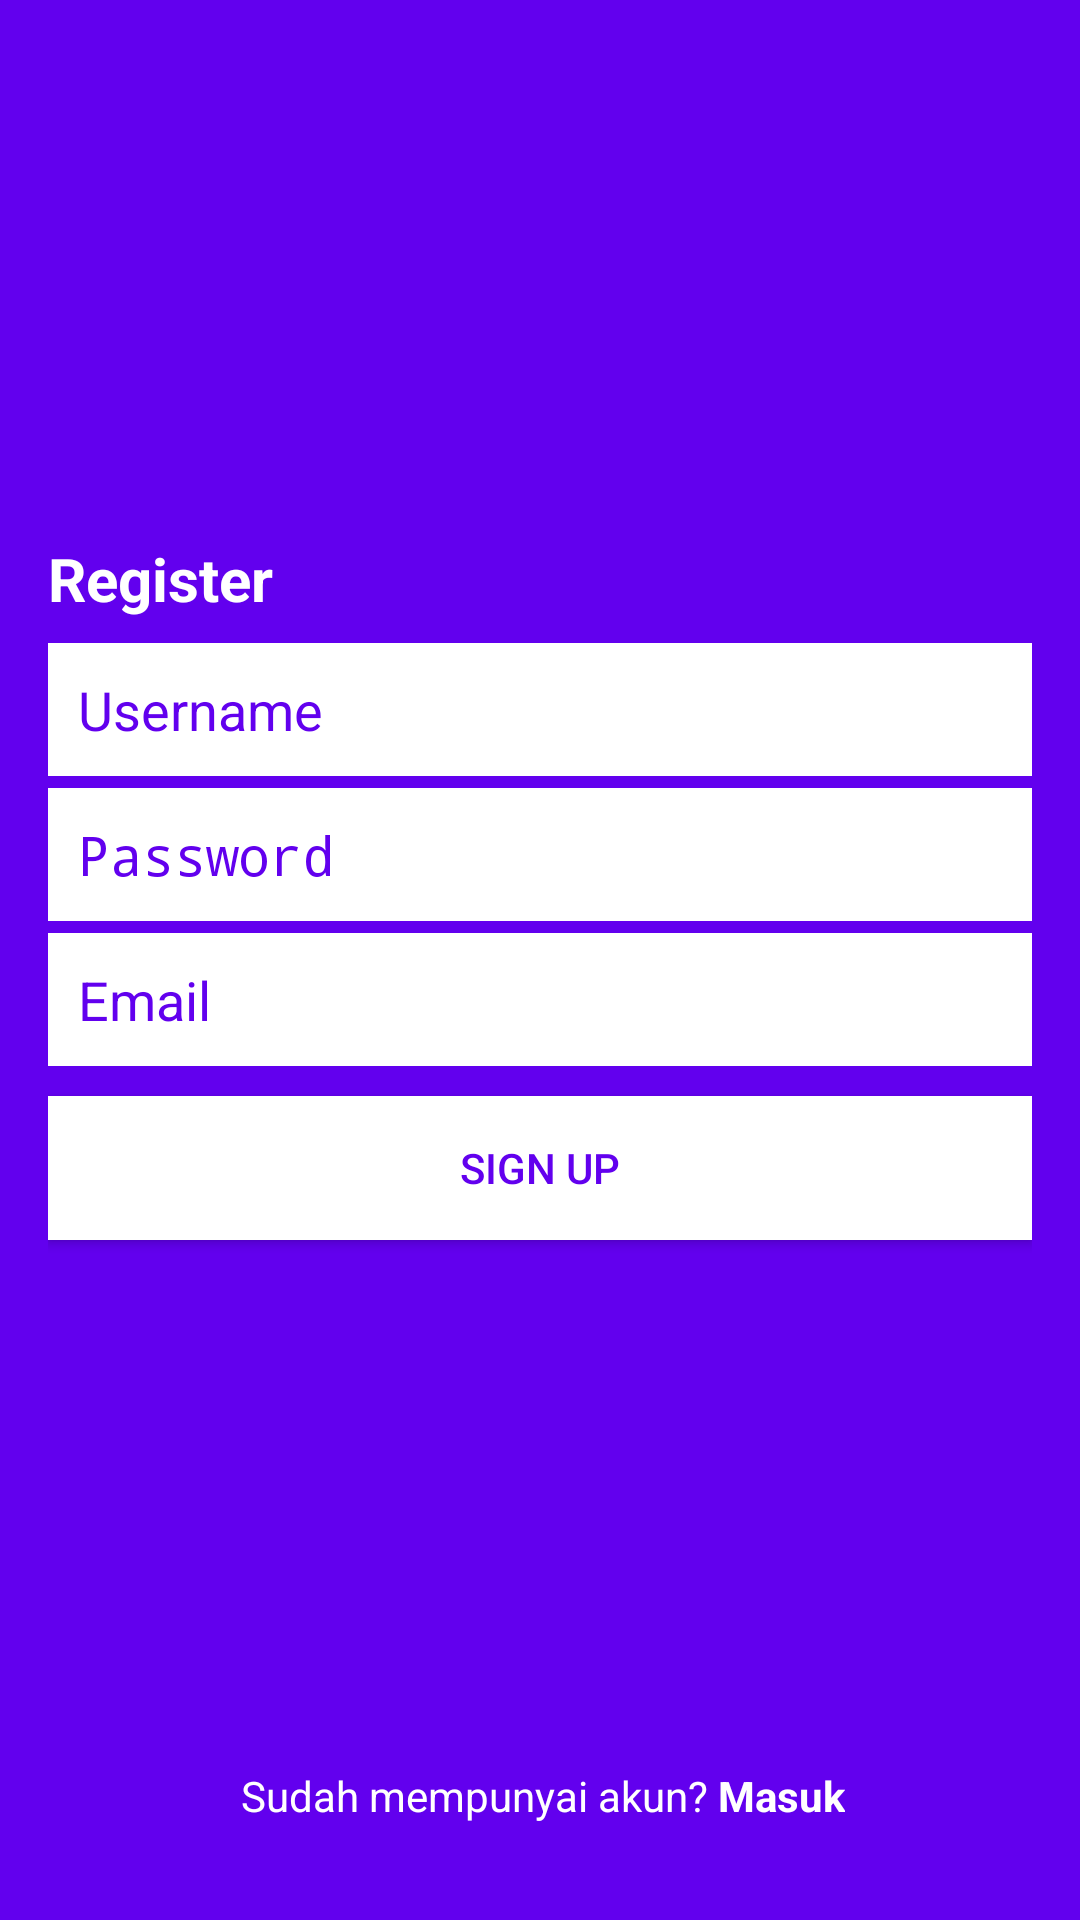

This screen was rendered from an Android layout file. Write that file and the resources it references.
<!-- AndroidManifest.xml: application theme AppTheme -->
<!-- res/layout/activity_register.xml -->
<?xml version="1.0" encoding="utf-8"?>
<android.support.constraint.ConstraintLayout xmlns:android="http://schemas.android.com/apk/res/android"
    xmlns:app="http://schemas.android.com/apk/res-auto"
    xmlns:tools="http://schemas.android.com/tools"
    android:id="@+id/relativeLayout"
    android:layout_width="match_parent"
    android:layout_height="match_parent"
    android:background="@color/colorPrimary"
    android:padding="16dp">


    <ImageView
        android:id="@+id/imageView2"
        android:layout_width="100dp"
        android:layout_height="100dp"
        android:layout_marginBottom="80dp"
        android:layout_marginTop="78dp"
        android:tint="@android:color/white"
        app:layout_constraintBottom_toTopOf="@+id/username"
        app:layout_constraintEnd_toEndOf="parent"
        app:layout_constraintStart_toStartOf="parent"
        app:layout_constraintTop_toTopOf="parent"
        app:layout_constraintVertical_bias="0.688"
        app:srcCompat="@drawable/ic_movie_filter_black_24dp" />

    <TextView
        android:id="@+id/textView13"
        android:layout_width="wrap_content"
        android:layout_height="wrap_content"
        android:layout_marginBottom="8dp"
        android:text="Register"
        android:textColor="@android:color/white"
        android:textSize="20dp"
        android:textStyle="bold"
        app:layout_constraintBottom_toTopOf="@+id/username"
        app:layout_constraintStart_toStartOf="parent" />

    <EditText
        android:id="@+id/username"
        android:layout_width="match_parent"
        android:layout_height="wrap_content"
        android:background="@android:color/white"
        android:hint="Username"
        android:padding="10dp"
        android:textColor="@android:color/black"

        android:textColorHint="@color/colorPrimary"
        app:layout_constraintBottom_toBottomOf="parent"
        app:layout_constraintEnd_toEndOf="parent"
        app:layout_constraintStart_toStartOf="parent"
        app:layout_constraintTop_toTopOf="parent"
        app:layout_constraintVertical_bias="0.352" />

    <EditText
        android:id="@+id/password"
        android:layout_width="match_parent"
        android:layout_height="wrap_content"
        android:layout_marginTop="4dp"
        android:background="@android:color/white"
        android:hint="Password"
        android:inputType="textPassword"
        android:padding="10dp"
        android:textColor="@android:color/black"
        android:textColorHint="@color/colorPrimary"
        app:layout_constraintEnd_toEndOf="parent"
        app:layout_constraintStart_toStartOf="parent"
        app:layout_constraintTop_toBottomOf="@+id/username" />

    <EditText
        android:id="@+id/email"
        android:layout_width="match_parent"
        android:layout_height="wrap_content"
        android:layout_marginTop="4dp"
        android:background="@android:color/white"
        android:hint="Email"
        android:inputType="textEmailAddress"
        android:padding="10dp"
        android:textColor="@android:color/black"
        android:textColorHint="@color/colorPrimary"
        app:layout_constraintEnd_toEndOf="parent"
        app:layout_constraintStart_toStartOf="parent"
        app:layout_constraintTop_toBottomOf="@+id/password" />

    <Button
        android:id="@+id/link_register"
        android:layout_width="match_parent"
        android:layout_height="wrap_content"
        android:layout_marginTop="10dp"
        android:background="@android:color/white"
        android:text="Sign Up"
        android:textColor="@color/colorPrimary"
        app:layout_constraintEnd_toEndOf="parent"
        app:layout_constraintStart_toStartOf="parent"
        app:layout_constraintTop_toBottomOf="@+id/email" />


    <TextView
        android:id="@+id/textView5"
        android:layout_width="wrap_content"
        android:layout_height="wrap_content"

        android:layout_marginBottom="16dp"

        android:text="Sudah mempunyai akun? "
        android:textColor="@android:color/white"
        app:layout_constraintBottom_toBottomOf="parent"
        app:layout_constraintEnd_toEndOf="parent"
        app:layout_constraintHorizontal_bias="0.38"
        app:layout_constraintStart_toStartOf="parent" />

    <TextView
        android:id="@+id/link_sign_in"
        android:layout_width="wrap_content"
        android:layout_height="wrap_content"
        android:clickable="true"
        android:onClick="click_link"
        android:text="Masuk"
        android:textColor="@android:color/white"
        android:textStyle="bold"
        app:layout_constraintStart_toEndOf="@+id/textView5"
        app:layout_constraintTop_toTopOf="@+id/textView5" />


</android.support.constraint.ConstraintLayout>
<!-- resources referenced by this layout -->
<resources>
  <style name="AppTheme" parent="Theme.AppCompat.Light.DarkActionBar">
          
          <item name="colorPrimary">@color/colorPrimary</item>
          <item name="colorPrimaryDark">@color/colorPrimaryDark</item>
          <item name="colorAccent">@color/colorAccent</item>
      </style>
  <!-- not gathered from this repository: default colours our renderer supplied (Android Studio template values) -->
  <color name="colorPrimary">#FF6200EE</color>
  <color name="colorPrimaryDark">#FF3700B3</color>
  <color name="colorAccent">#FF03DAC5</color>
</resources>
